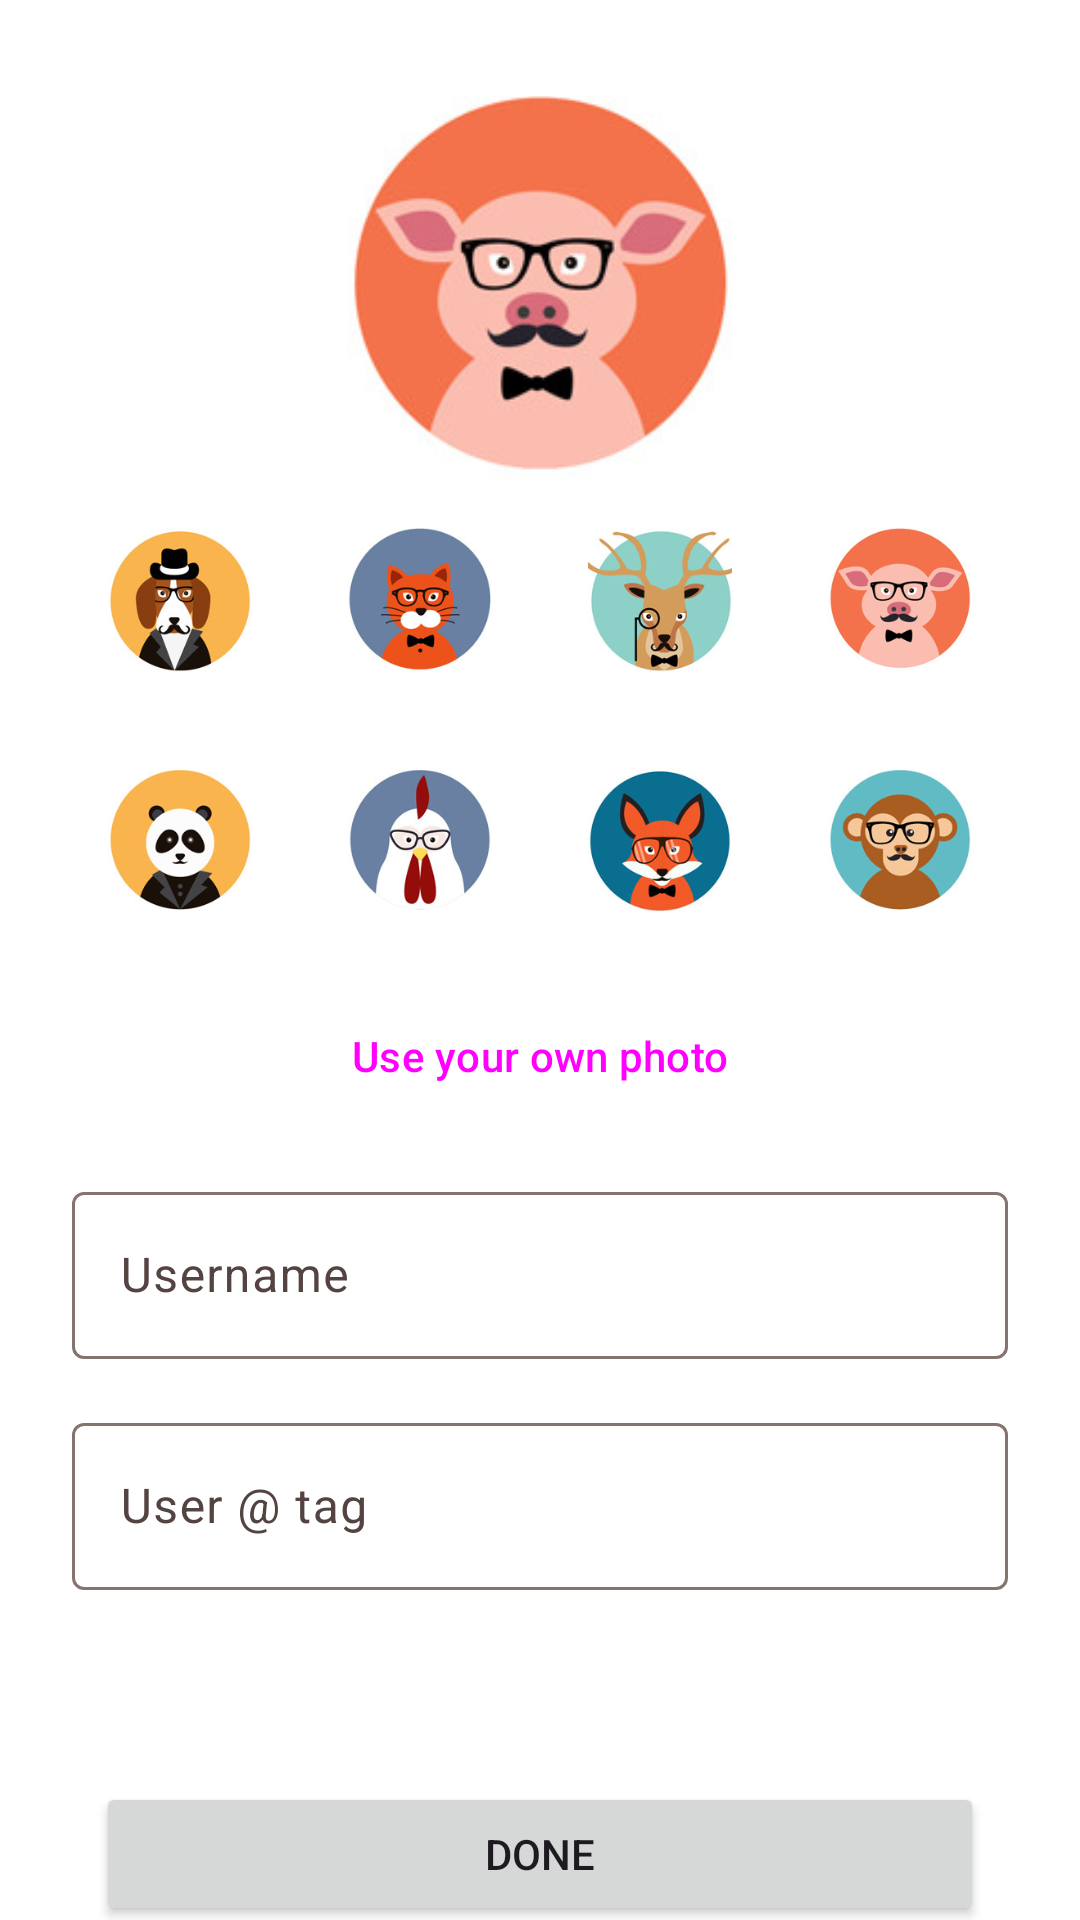

Reconstruct the res/layout file that produces this screen, plus the resources it refers to.
<!-- AndroidManifest.xml: application theme Theme.WeGotCups -->
<!-- res/layout/fragment_avatar.xml -->
<?xml version="1.0" encoding="utf-8"?>
<androidx.core.widget.NestedScrollView
    xmlns:android="http://schemas.android.com/apk/res/android"
    xmlns:tools="http://schemas.android.com/tools"
    xmlns:app="http://schemas.android.com/apk/res-auto"
    android:layout_width="match_parent"
    android:layout_height="match_parent"
    tools:context=".loginregister.AvatarFragment">

<androidx.constraintlayout.widget.ConstraintLayout
    android:layout_width="match_parent"
    android:layout_height="match_parent">

    <com.google.android.material.imageview.ShapeableImageView
        android:id="@+id/avatar_fragment_image"
        android:layout_width="128dp"
        android:layout_height="128dp"
        android:layout_marginTop="32dp"
        app:layout_constraintEnd_toEndOf="parent"
        app:layout_constraintStart_toStartOf="parent"
        app:layout_constraintTop_toTopOf="parent"
        app:srcCompat="@drawable/avatar_pig"
        app:shapeAppearanceOverlay="@style/ShapeAppearanceOverlay.App.CornerSize50Percent"
        android:scaleType="centerCrop"/>

    <LinearLayout
        android:id="@+id/linearLayout2"
        android:layout_width="match_parent"
        android:layout_height="wrap_content"
        android:gravity="center_horizontal"
        android:orientation="horizontal"
        app:layout_constraintTop_toBottomOf="@+id/avatar_fragment_image">

        <com.google.android.material.imageview.ShapeableImageView
            android:id="@+id/avatar_dog"
            android:layout_width="48dp"
            android:layout_height="48dp"
            android:layout_margin="16dp"
            android:scaleType="centerCrop"
            app:shapeAppearanceOverlay="@style/ShapeAppearanceOverlay.App.CornerSize50Percent"
            app:srcCompat="@drawable/avatar_dog" />

        <com.google.android.material.imageview.ShapeableImageView
            android:id="@+id/avatar_cat"
            android:layout_width="48dp"
            android:layout_height="48dp"
            android:layout_margin="16dp"
            android:scaleType="centerCrop"
            app:shapeAppearanceOverlay="@style/ShapeAppearanceOverlay.App.CornerSize50Percent"
            app:srcCompat="@drawable/avatar_cat" />

        <com.google.android.material.imageview.ShapeableImageView
            android:id="@+id/avatar_deer"
            android:layout_width="48dp"
            android:layout_height="48dp"
            android:layout_margin="16dp"
            android:scaleType="centerCrop"
            app:shapeAppearanceOverlay="@style/ShapeAppearanceOverlay.App.CornerSize50Percent"
            app:srcCompat="@drawable/avatar_deer" />

        <com.google.android.material.imageview.ShapeableImageView
            android:id="@+id/avatar_pig"
            android:layout_width="48dp"
            android:layout_height="48dp"
            android:layout_margin="16dp"
            android:scaleType="centerCrop"
            app:shapeAppearanceOverlay="@style/ShapeAppearanceOverlay.App.CornerSize50Percent"
            app:srcCompat="@drawable/avatar_pig" />


    </LinearLayout>

    <LinearLayout
        android:id="@+id/linearLayout3"
        android:layout_width="match_parent"
        android:layout_height="wrap_content"
        android:gravity="center_horizontal"
        android:orientation="horizontal"
        app:layout_constraintTop_toBottomOf="@+id/linearLayout2">

        <com.google.android.material.imageview.ShapeableImageView
            android:id="@+id/avatar_panda"
            android:layout_width="48dp"
            android:layout_height="48dp"
            android:layout_margin="16dp"
            android:scaleType="centerCrop"
            app:shapeAppearanceOverlay="@style/ShapeAppearanceOverlay.App.CornerSize50Percent"
            app:srcCompat="@drawable/avatar_panda" />

        <com.google.android.material.imageview.ShapeableImageView
            android:id="@+id/avatar_chicken"
            android:layout_width="48dp"
            android:layout_height="48dp"
            android:layout_margin="16dp"
            android:scaleType="centerCrop"
            app:shapeAppearanceOverlay="@style/ShapeAppearanceOverlay.App.CornerSize50Percent"
            app:srcCompat="@drawable/avatar_chicken" />

        <com.google.android.material.imageview.ShapeableImageView
            android:id="@+id/avatar_fox"
            android:layout_width="48dp"
            android:layout_height="48dp"
            android:layout_margin="16dp"
            android:scaleType="centerCrop"
            app:shapeAppearanceOverlay="@style/ShapeAppearanceOverlay.App.CornerSize50Percent"
            app:srcCompat="@drawable/avatar_fox" />

        <com.google.android.material.imageview.ShapeableImageView
            android:id="@+id/avatar_monkey"
            android:layout_width="48dp"
            android:layout_height="48dp"
            android:layout_margin="16dp"
            android:scaleType="centerCrop"
            app:shapeAppearanceOverlay="@style/ShapeAppearanceOverlay.App.CornerSize50Percent"
            app:srcCompat="@drawable/avatar_monkey" />
    </LinearLayout>

    <LinearLayout
        android:id="@+id/linearLayout4"
        android:layout_width="match_parent"
        android:layout_height="wrap_content"
        android:gravity="center_horizontal"
        android:orientation="horizontal"
        app:layout_constraintTop_toBottomOf="@+id/linearLayout3">

    </LinearLayout>

    <Button
        android:id="@+id/upload_button"
        style="?attr/materialButtonOutlinedStyle"
        android:layout_width="wrap_content"
        android:layout_height="wrap_content"
        android:layout_marginTop="8dp"
        android:layout_weight="1"
        android:text="Use your own photo"
        app:layout_constraintEnd_toEndOf="parent"
        app:layout_constraintStart_toStartOf="parent"
        app:layout_constraintTop_toBottomOf="@+id/linearLayout4" />

    <com.google.android.material.textfield.TextInputLayout
        android:id="@+id/username"
        android:layout_width="match_parent"
        android:layout_height="wrap_content"
        android:layout_marginStart="24dp"
        android:layout_marginTop="16dp"
        android:layout_marginEnd="24dp"
        android:hint="@string/username"
        app:layout_constraintEnd_toEndOf="parent"
        app:layout_constraintStart_toStartOf="parent"
        app:layout_constraintTop_toBottomOf="@+id/upload_button">

        <com.google.android.material.textfield.TextInputEditText
            android:layout_width="match_parent"
            android:layout_height="wrap_content"
            android:maxLines="1"
            android:lines="1"
            android:singleLine="true" />

    </com.google.android.material.textfield.TextInputLayout>

    <com.google.android.material.textfield.TextInputLayout
        android:id="@+id/user_tag"
        android:layout_width="match_parent"
        android:layout_height="wrap_content"
        android:layout_marginStart="24dp"
        android:layout_marginTop="16dp"
        android:layout_marginEnd="24dp"
        android:hint="@string/userTag"
        app:layout_constraintEnd_toEndOf="parent"
        app:layout_constraintStart_toStartOf="parent"
        app:layout_constraintTop_toBottomOf="@+id/username">

        <com.google.android.material.textfield.TextInputEditText
            android:layout_width="match_parent"
            android:layout_height="wrap_content"
            android:lines="1"
            android:maxLines="1"
            android:singleLine="true"/>

    </com.google.android.material.textfield.TextInputLayout>

    <Button
        android:id="@+id/done_button"
        android:layout_width="match_parent"
        android:layout_height="wrap_content"
        android:layout_marginStart="32dp"
        android:layout_marginTop="64dp"
        android:layout_marginEnd="32dp"
        android:layout_weight="1"
        android:text="Done"
        app:layout_constraintBottom_toBottomOf="parent"
        app:layout_constraintEnd_toEndOf="parent"
        app:layout_constraintStart_toStartOf="parent"
        app:layout_constraintTop_toBottomOf="@+id/user_tag" />

</androidx.constraintlayout.widget.ConstraintLayout>
</androidx.core.widget.NestedScrollView>
<!-- resources referenced by this layout -->
<resources>
  <string name="userTag">User @ tag</string>
  <string name="username">Username</string>
  <style name="Theme.WeGotCups" parent="Base.Theme.WeGotCups" />
  <style name="Base.Theme.WeGotCups" parent="Theme.Material3.Light.NoActionBar">
          <item name="colorPrimary">@color/md_theme_light_primary</item>
          <item name="colorOnPrimary">@color/md_theme_light_onPrimary</item>
          <item name="colorPrimaryContainer">@color/md_theme_light_primaryContainer</item>
          <item name="colorOnPrimaryContainer">@color/md_theme_light_onPrimaryContainer</item>
          <item name="colorSecondary">@color/md_theme_light_secondary</item>
          <item name="colorOnSecondary">@color/md_theme_light_onSecondary</item>
          <item name="colorSecondaryContainer">@color/md_theme_light_secondaryContainer</item>
          <item name="colorOnSecondaryContainer">@color/md_theme_light_onSecondaryContainer</item>
          <item name="colorTertiary">@color/md_theme_light_tertiary</item>
          <item name="colorOnTertiary">@color/md_theme_light_onTertiary</item>
          <item name="colorTertiaryContainer">@color/md_theme_light_tertiaryContainer</item>
          <item name="colorOnTertiaryContainer">@color/md_theme_light_onTertiaryContainer</item>
          <item name="colorError">@color/md_theme_light_error</item>
          <item name="colorErrorContainer">@color/md_theme_light_errorContainer</item>
          <item name="colorOnError">@color/md_theme_light_onError</item>
          <item name="colorOnErrorContainer">@color/md_theme_light_onErrorContainer</item>
          <item name="android:colorBackground">@color/md_theme_light_background</item>
          <item name="colorOnBackground">@color/md_theme_light_onBackground</item>
          <item name="colorSurface">@color/md_theme_light_surface</item>
          <item name="colorOnSurface">@color/md_theme_light_onSurface</item>
          <item name="colorSurfaceVariant">@color/md_theme_light_surfaceVariant</item>
          <item name="colorOnSurfaceVariant">@color/md_theme_light_onSurfaceVariant</item>
          <item name="colorOutline">@color/md_theme_light_outline</item>
          <item name="colorOnSurfaceInverse">@color/md_theme_light_inverseOnSurface</item>
          <item name="colorSurfaceInverse">@color/md_theme_light_inverseSurface</item>
          <item name="colorPrimaryInverse">@color/md_theme_light_inversePrimary</item>
      </style>
  <color name="md_theme_light_primary">#B62319</color>
  <color name="md_theme_light_onPrimary">#FFFFFF</color>
  <color name="md_theme_light_primaryContainer">#FFDAD5</color>
  <color name="md_theme_light_onPrimaryContainer">#410000</color>
  <color name="md_theme_light_secondary">#775652</color>
  <color name="md_theme_light_onSecondary">#FFFFFF</color>
  <color name="md_theme_light_secondaryContainer">#FFDAD5</color>
  <color name="md_theme_light_onSecondaryContainer">#2C1512</color>
  <color name="md_theme_light_tertiary">#705C2E</color>
  <color name="md_theme_light_onTertiary">#FFFFFF</color>
  <color name="md_theme_light_tertiaryContainer">#FCDFA6</color>
  <color name="md_theme_light_onTertiaryContainer">#251A00</color>
  <color name="md_theme_light_error">#BA1A1A</color>
  <color name="md_theme_light_errorContainer">#FFDAD6</color>
  <color name="md_theme_light_onError">#FFFFFF</color>
  <color name="md_theme_light_onErrorContainer">#410002</color>
  <color name="md_theme_light_background">#FFFFFF</color>
  <color name="md_theme_light_onBackground">#201A19</color>
  <color name="md_theme_light_surface">#FFFBFF</color>
  <color name="md_theme_light_onSurface">#201A19</color>
  <color name="md_theme_light_surfaceVariant">#F5DDDA</color>
  <color name="md_theme_light_onSurfaceVariant">#534341</color>
  <color name="md_theme_light_outline">#857370</color>
  <color name="md_theme_light_inverseOnSurface">#FBEEEC</color>
  <color name="md_theme_light_inverseSurface">#362F2E</color>
  <color name="md_theme_light_inversePrimary">#FFB4A9</color>
</resources>
